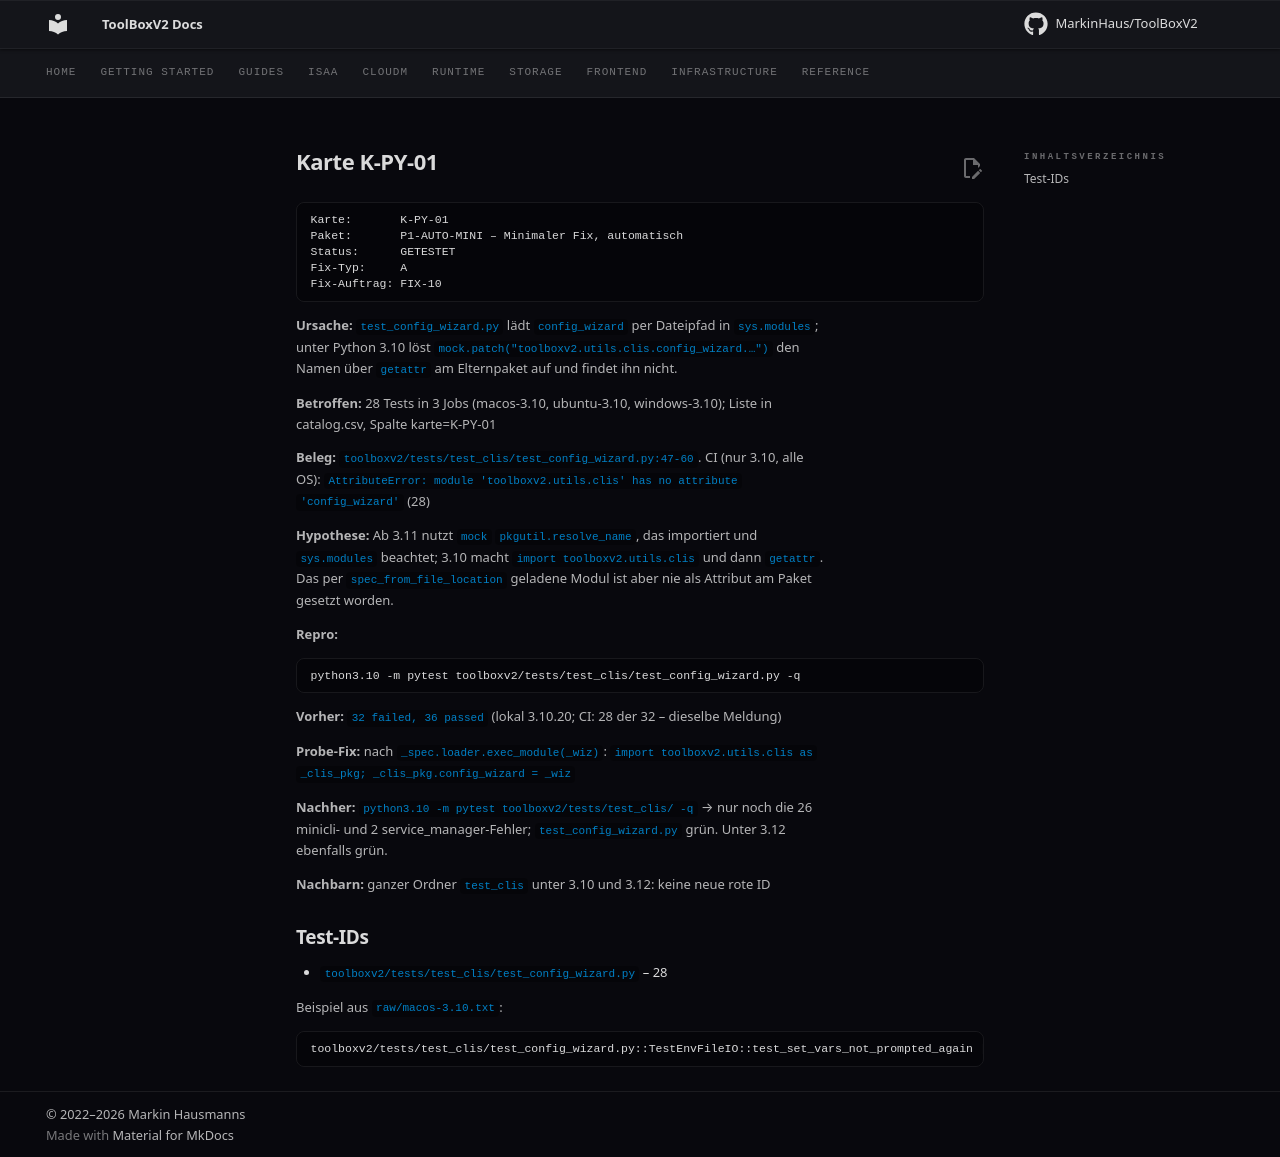

repository: MarkinHaus/ToolBoxV2 · page: devdocs/ci_analysis/cards/K-PY-01/index.html · generator: mkdocs

# Karte K-PY-01

```
Karte:       K-PY-01
Paket:       P1-AUTO-MINI – Minimaler Fix, automatisch
Status:      GETESTET
Fix-Typ:     A
Fix-Auftrag: FIX-10
```

**Ursache:** `test_config_wizard.py` lädt `config_wizard` per Dateipfad in `sys.modules`; unter Python 3.10 löst `mock.patch("toolboxv2.utils.clis.config_wizard.…")` den Namen über `getattr` am Elternpaket auf und findet ihn nicht.

**Betroffen:** 28 Tests in 3 Jobs (macos-3.10, ubuntu-3.10, windows-3.10); Liste in catalog.csv, Spalte karte=K-PY-01

**Beleg:** `toolboxv2/tests/test_clis/test_config_wizard.py:47-60`. CI (nur 3.10, alle OS): `AttributeError: module 'toolboxv2.utils.clis' has no attribute 'config_wizard'` (28)

**Hypothese:** Ab 3.11 nutzt `mock` `pkgutil.resolve_name`, das importiert und `sys.modules` beachtet; 3.10 macht `import toolboxv2.utils.clis` und dann `getattr`. Das per `spec_from_file_location` geladene Modul ist aber nie als Attribut am Paket gesetzt worden.

**Repro:**

```
python3.10 -m pytest toolboxv2/tests/test_clis/test_config_wizard.py -q
```

**Vorher:** `32 failed, 36 passed` (lokal 3.10.20; CI: 28 der 32 – dieselbe Meldung)

**Probe-Fix:** nach `_spec.loader.exec_module(_wiz)`: `import toolboxv2.utils.clis as _clis_pkg; _clis_pkg.config_wizard = _wiz`

**Nachher:** `python3.10 -m pytest toolboxv2/tests/test_clis/ -q` → nur noch die 26 minicli- und 2 service_manager-Fehler; `test_config_wizard.py` grün. Unter 3.12 ebenfalls grün.

**Nachbarn:** ganzer Ordner `test_clis` unter 3.10 und 3.12: keine neue rote ID

## Test-IDs

- `toolboxv2/tests/test_clis/test_config_wizard.py` – 28

Beispiel aus `raw/macos-3.10.txt`:

```
toolboxv2/tests/test_clis/test_config_wizard.py::TestEnvFileIO::test_set_vars_not_prompted_again | FAILED | AttributeError | module 'toolboxv2.utils.clis' has no attribute 'config_wizard'
```
